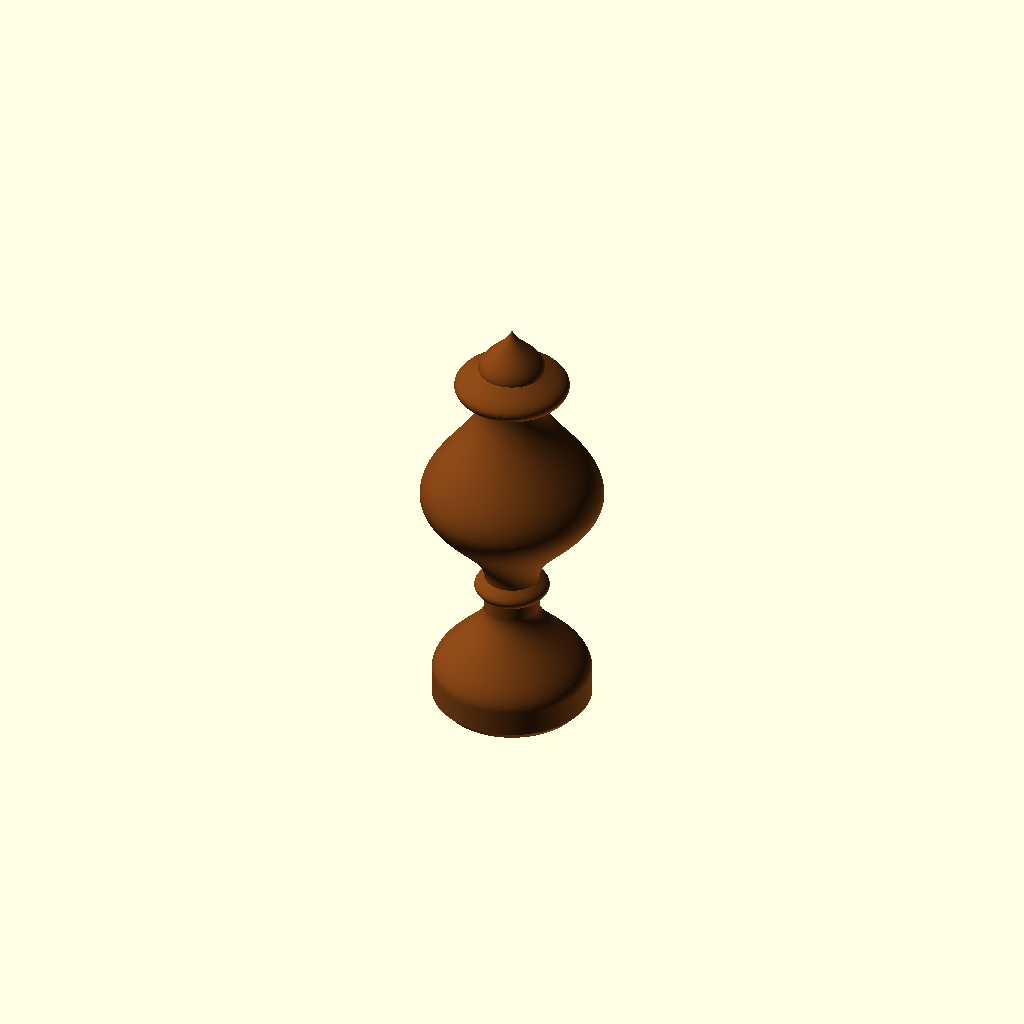
Cell 1: the model at its default parameters.
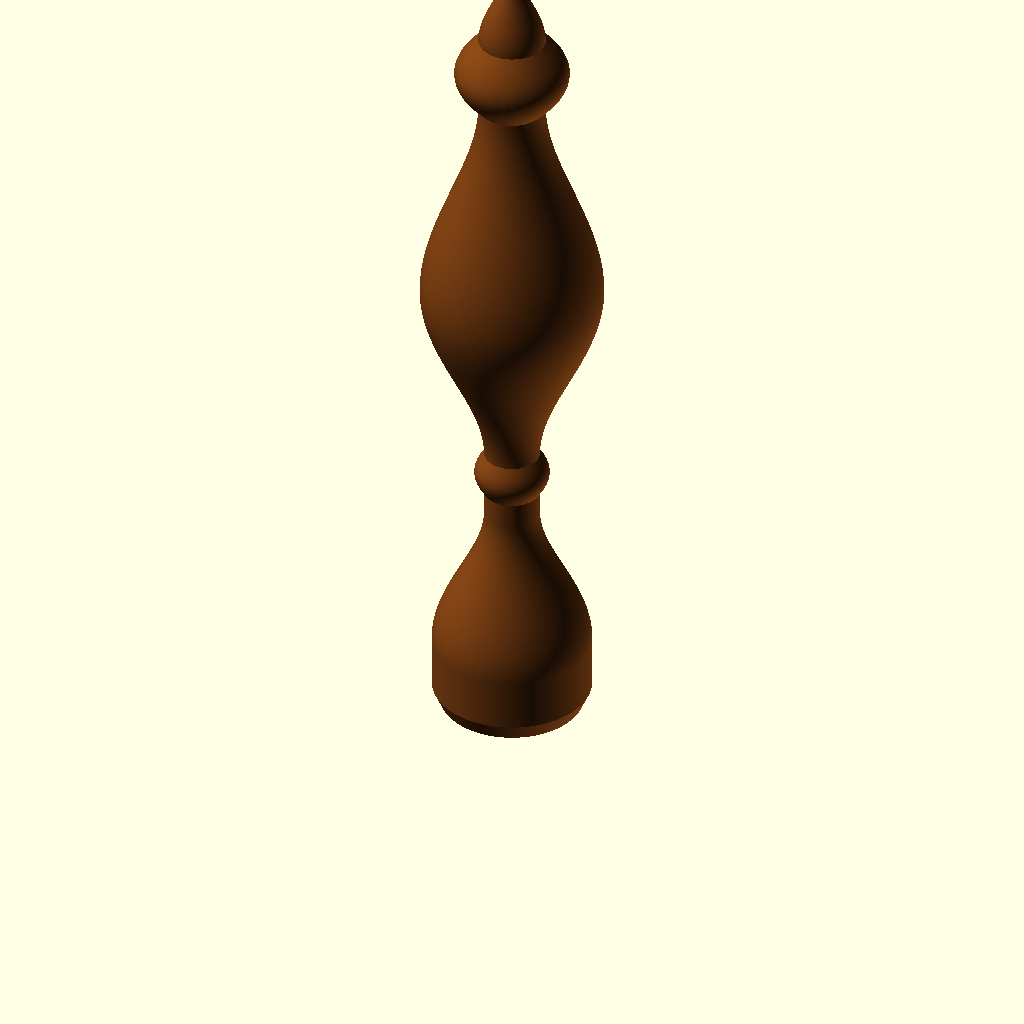
Cell 2: finial_height = 280 (everything else at default).
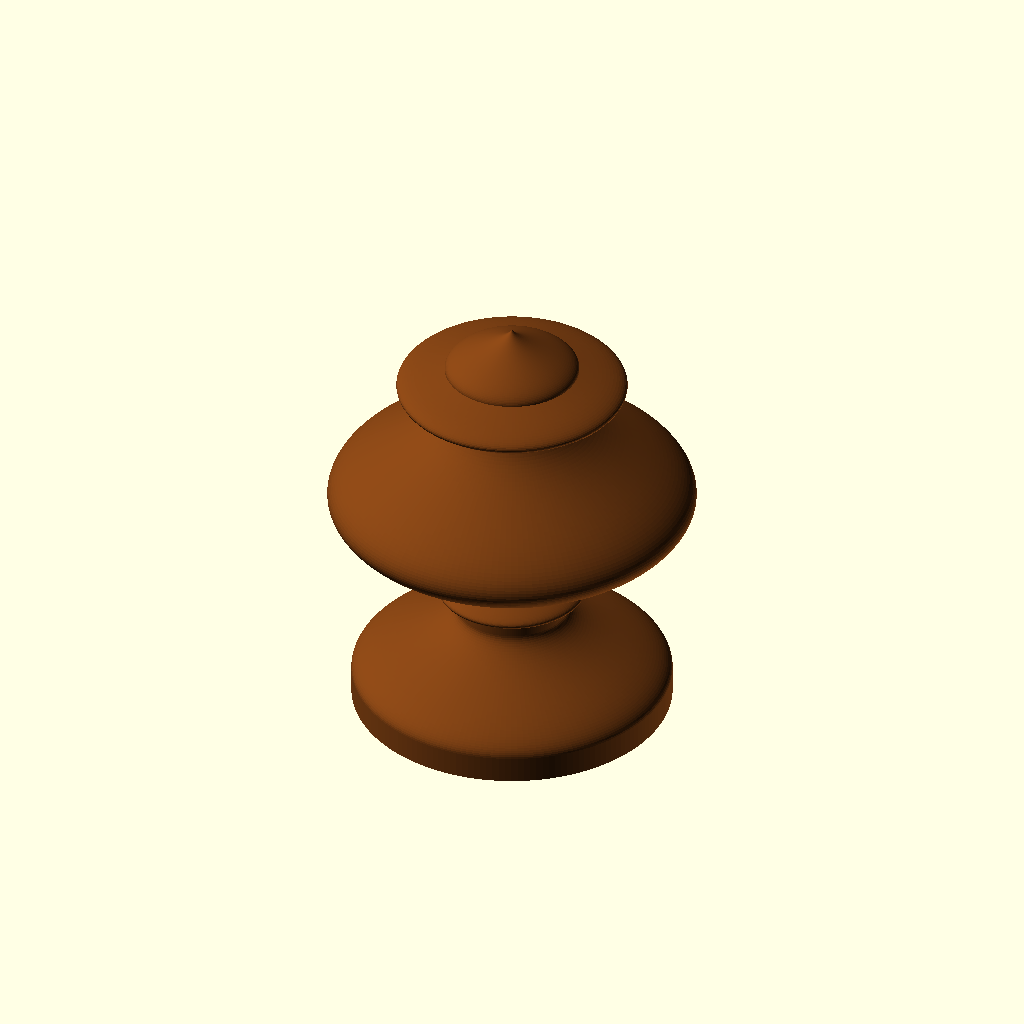
Cell 3 — base_diameter set to 100, the other parameters unchanged.
One fixed orthographic camera (rotation 55°, 0°, 25°; colour scheme Cornfield) for every cell.
Source of the model, src/finials/urn.scad:
use <../profiles/moldings.scad>

finial_height = 140;
base_diameter = 50;
mounting_hole_diameter = 0;
facets = 160;

function transition(r1, r2, z1, z2, steps = 40) = [
    for (i = [1:steps])
        [r1 + (r2 - r1) * molding_shape("ogee", i / steps), z1 + (z2 - z1) * i / steps]
];

module urn_finial(height, diameter, hole = 0, resolution = 160) {
    assert(height > 0 && diameter > 0 && resolution >= 16);
    assert(hole >= 0 && hole < diameter * 0.3, "Mounting hole must be smaller than 30% of base diameter");
    r = diameter / 2;
    difference() {
        rotate_extrude($fn = resolution, convexity = 10)
            polygon(concat(
                [[0, 0], [r * 0.9, 0], [r, height * 0.02], [r, height * 0.08]],
                transition(r, r * 0.35, height * 0.08, height * 0.25),
                [for (i = [0:32])
                    [r * (0.35 + 0.12 * molding_shape("bead", i / 32)), height * (0.28 + 0.05 * i / 32)]],
                transition(r * 0.35, r * 1.15, height * 0.33, height * 0.55),
                transition(r * 1.15, r * 0.42, height * 0.55, height * 0.80),
                [for (i = [1:32])
                    [r * (0.42 + 0.3 * molding_shape("bead", i / 32)), height * (0.80 + 0.09 * i / 32)]],
                transition(r * 0.42, 0, height * 0.89, height)
            ));
        if (hole > 0)
            translate([0, 0, -1])
                cylinder(h = height * 0.18 + 1, d = hole, $fn = resolution);
    }
}

// A capped, solid ornament, not a hollow vessel.
color([0.48, 0.25, 0.08])
    urn_finial(finial_height, base_diameter, mounting_hole_diameter, facets);
Parameter table extracted from the source (name, type, default, range or options):
finial_height: number, default 140
base_diameter: number, default 50
mounting_hole_diameter: number, default 0
facets: number, default 160
